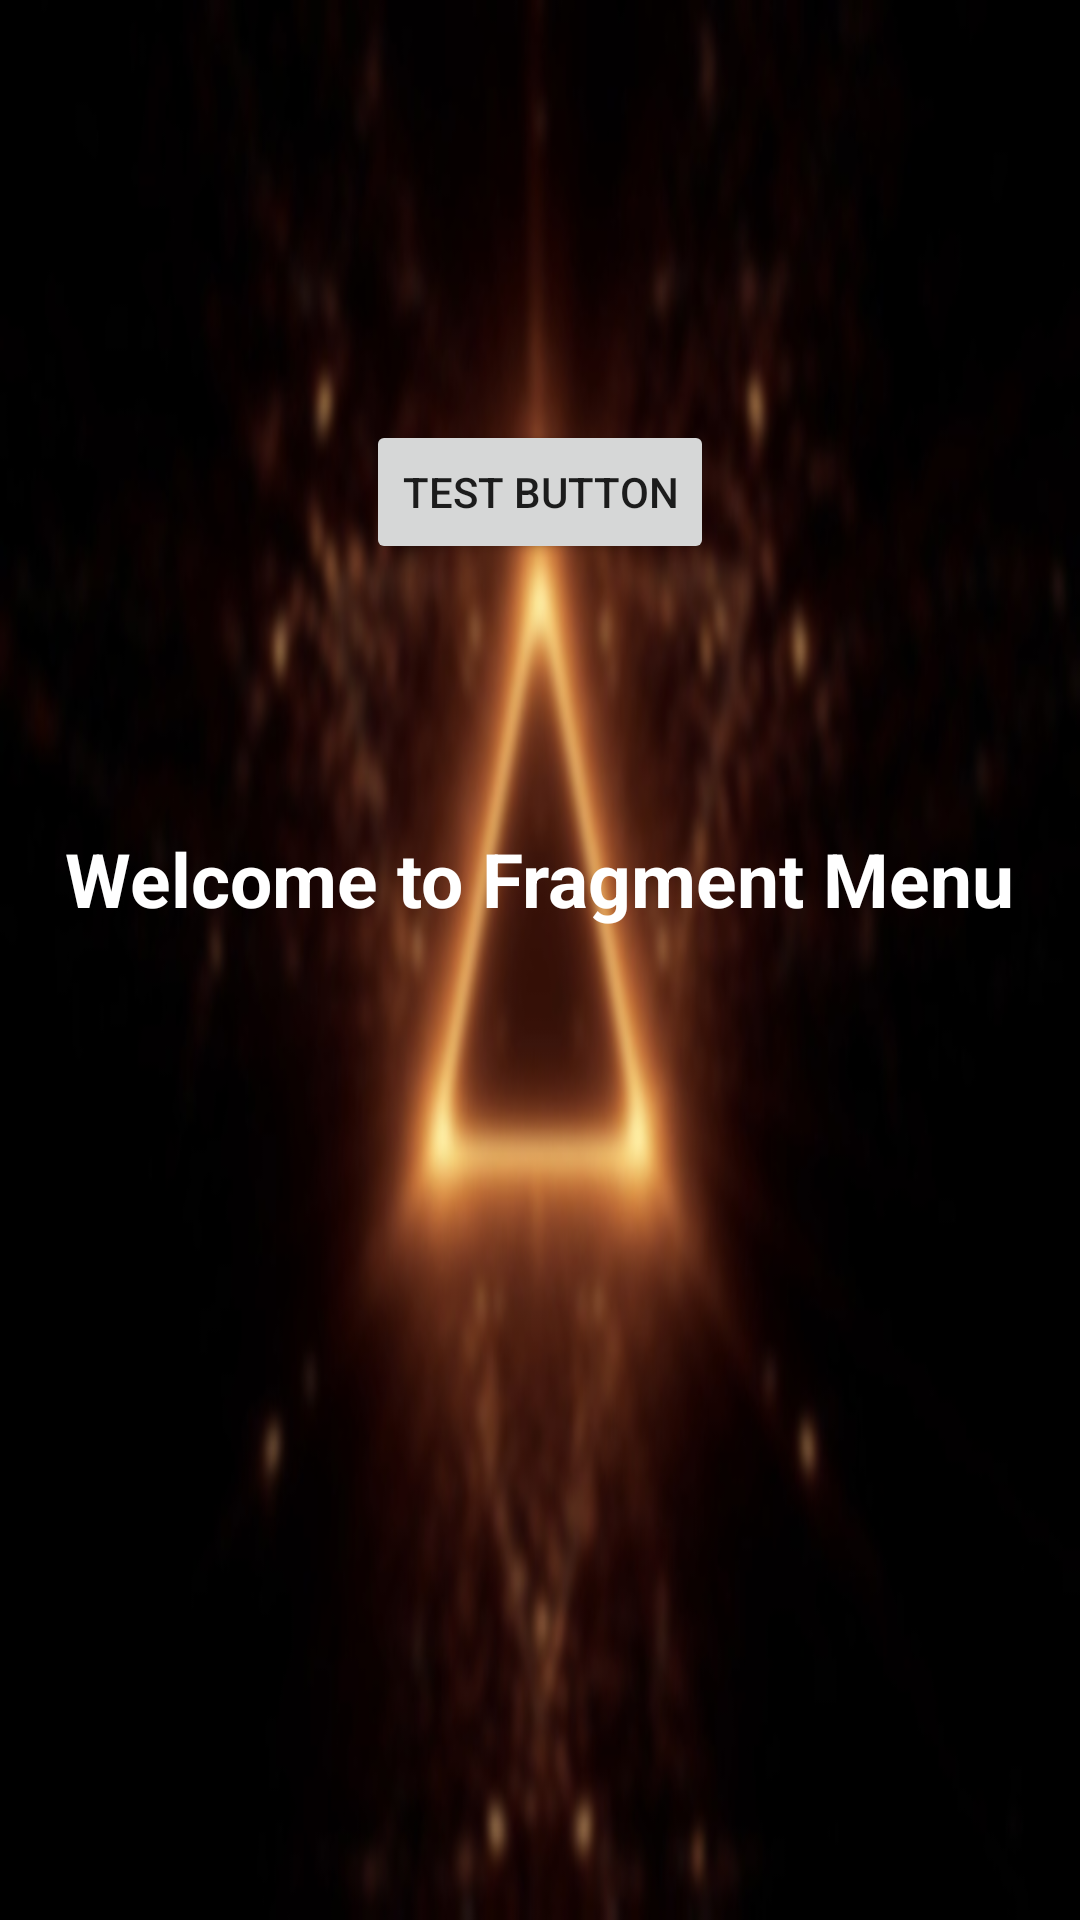

The Android layout XML behind this screen, and the referenced resources:
<!-- AndroidManifest.xml: application theme Theme.SmartMusicApp -->
<!-- res/layout/fragment_menu.xml -->
<?xml version="1.0" encoding="utf-8"?>
<androidx.constraintlayout.widget.ConstraintLayout xmlns:android="http://schemas.android.com/apk/res/android"
    xmlns:app="http://schemas.android.com/apk/res-auto"
    xmlns:tools="http://schemas.android.com/tools"
    android:layout_width="match_parent"
    android:layout_height="match_parent"
    android:background="@drawable/darkback">

    <Button
        android:id="@+id/button"
        android:layout_width="wrap_content"
        android:layout_height="wrap_content"
        android:layout_marginTop="140dp"
        android:text="Test Button"
        app:layout_constraintEnd_toEndOf="parent"
        app:layout_constraintStart_toStartOf="parent"
        app:layout_constraintTop_toTopOf="parent" />

    <TextView
        android:id="@+id/textView"
        android:layout_width="wrap_content"
        android:layout_height="wrap_content"
        android:layout_marginTop="88dp"
        android:text="Welcome to Fragment Menu"
        android:textColor="@color/white"
        android:textSize="25sp"
        android:textStyle="bold"
        app:layout_constraintEnd_toEndOf="parent"
        app:layout_constraintHorizontal_bias="0.498"
        app:layout_constraintStart_toStartOf="parent"
        app:layout_constraintTop_toBottomOf="@+id/button" />
</androidx.constraintlayout.widget.ConstraintLayout>
<!-- resources referenced by this layout -->
<resources>
  <color name="white">#FFFFFFFF</color>
  <!-- drawable darkback: jpg bitmap (drawable, 33076 bytes) -->
  <style name="Theme.SmartMusicApp" parent="Theme.MaterialComponents.DayNight.NoActionBar">
          
          <item name="colorPrimary">@color/purple_500</item>
          <item name="colorPrimaryVariant">@color/purple_700</item>
          <item name="colorOnPrimary">@color/white</item>
          
          <item name="colorSecondary">@color/teal_200</item>
          <item name="colorSecondaryVariant">@color/teal_700</item>
          <item name="colorOnSecondary">@color/black</item>
          
          <item name="android:statusBarColor" tools:targetApi="l">?attr/colorPrimaryVariant</item>
          
      </style>
  <color name="purple_500">#FF6200EE</color>
  <color name="purple_700">#FF3700B3</color>
  <color name="teal_200">#FF03DAC5</color>
  <color name="teal_700">#FF018786</color>
  <color name="black">#FF000000</color>
</resources>
